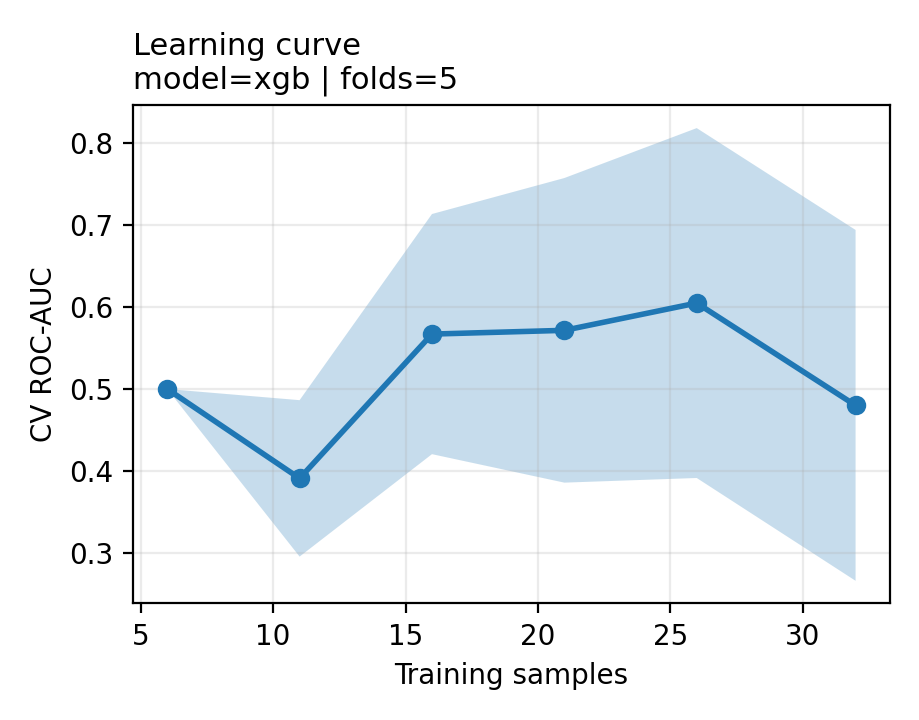

Source data for this figure (header and first rows):
train_size, train_auc_mean, train_auc_std, cv_auc_mean, cv_auc_std
6, 0.5, 0.0, 0.5, 0.0
11, 0.9, 0.2, 0.3908, 0.09554
16, 1.0, 0.0, 0.5671, 0.1467
21, 1.0, 0.0, 0.5717, 0.186
26, 1.0, 0.0, 0.605, 0.2137
32, 1.0, 0.0, 0.48, 0.2143
